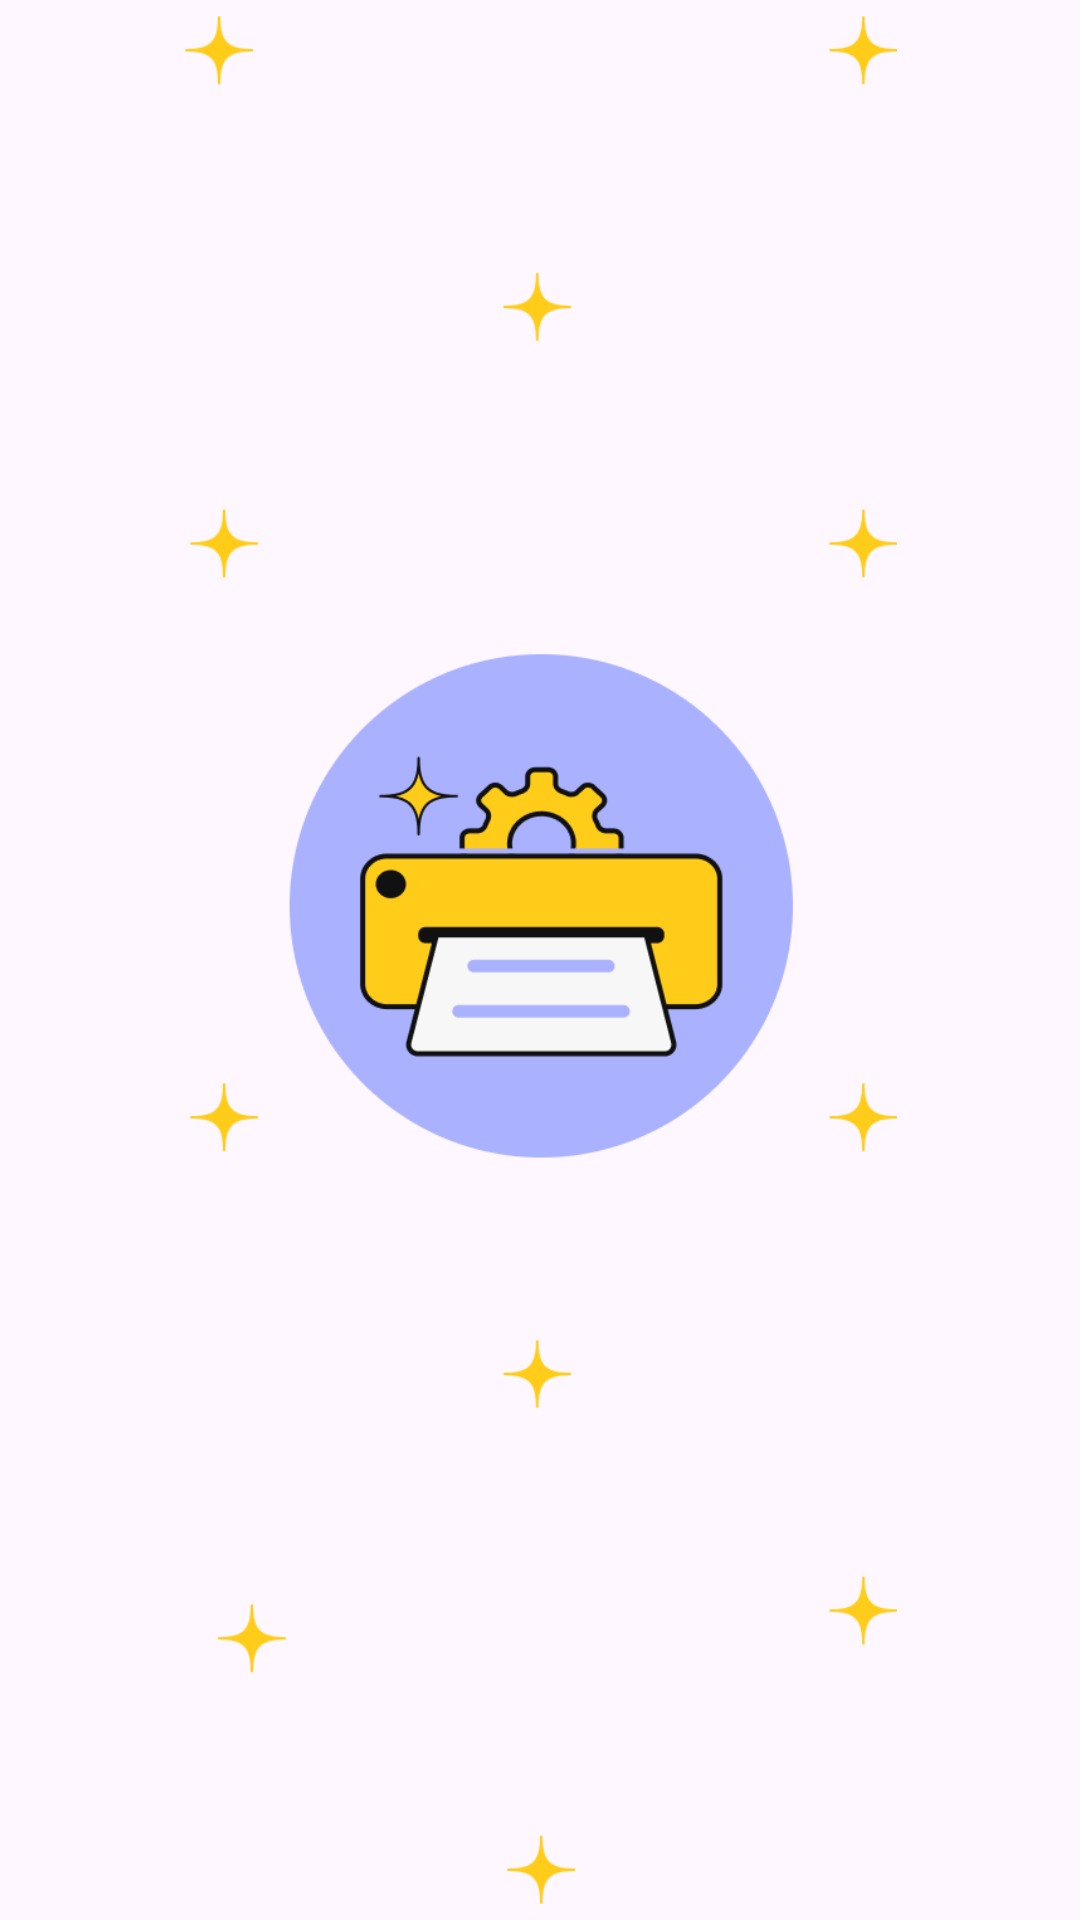

Here is an Android app screen rendered from its layout file. Give the layout XML and the strings, colors and styles it references.
<!-- AndroidManifest.xml: application theme Theme.PrintMaster -->
<!-- res/layout/activity_splash.xml -->
<?xml version="1.0" encoding="utf-8"?>
<RelativeLayout xmlns:android="http://schemas.android.com/apk/res/android"
    xmlns:app="http://schemas.android.com/apk/res-auto"
    xmlns:tools="http://schemas.android.com/tools"
    android:layout_width="match_parent"
    android:layout_height="match_parent"
    tools:context=".SplashActivity">
    <ImageView
        android:layout_width="match_parent"
        android:layout_height="match_parent"
        android:src="@drawable/img_splash_background"
        android:paddingTop="5dp"
        android:paddingBottom="5dp"/>

</RelativeLayout>
<!-- resources referenced by this layout -->
<resources>
  <!-- drawable img_splash_background: png bitmap (drawable, 20427 bytes) -->
  <style name="Theme.PrintMaster" parent="Base.Theme.PrintMaster" />
  <style name="Base.Theme.PrintMaster" parent="Theme.Material3.DayNight.NoActionBar">
          <item name="android:statusBarColor">#F7F7F7</item>
          
          
      </style>
</resources>
